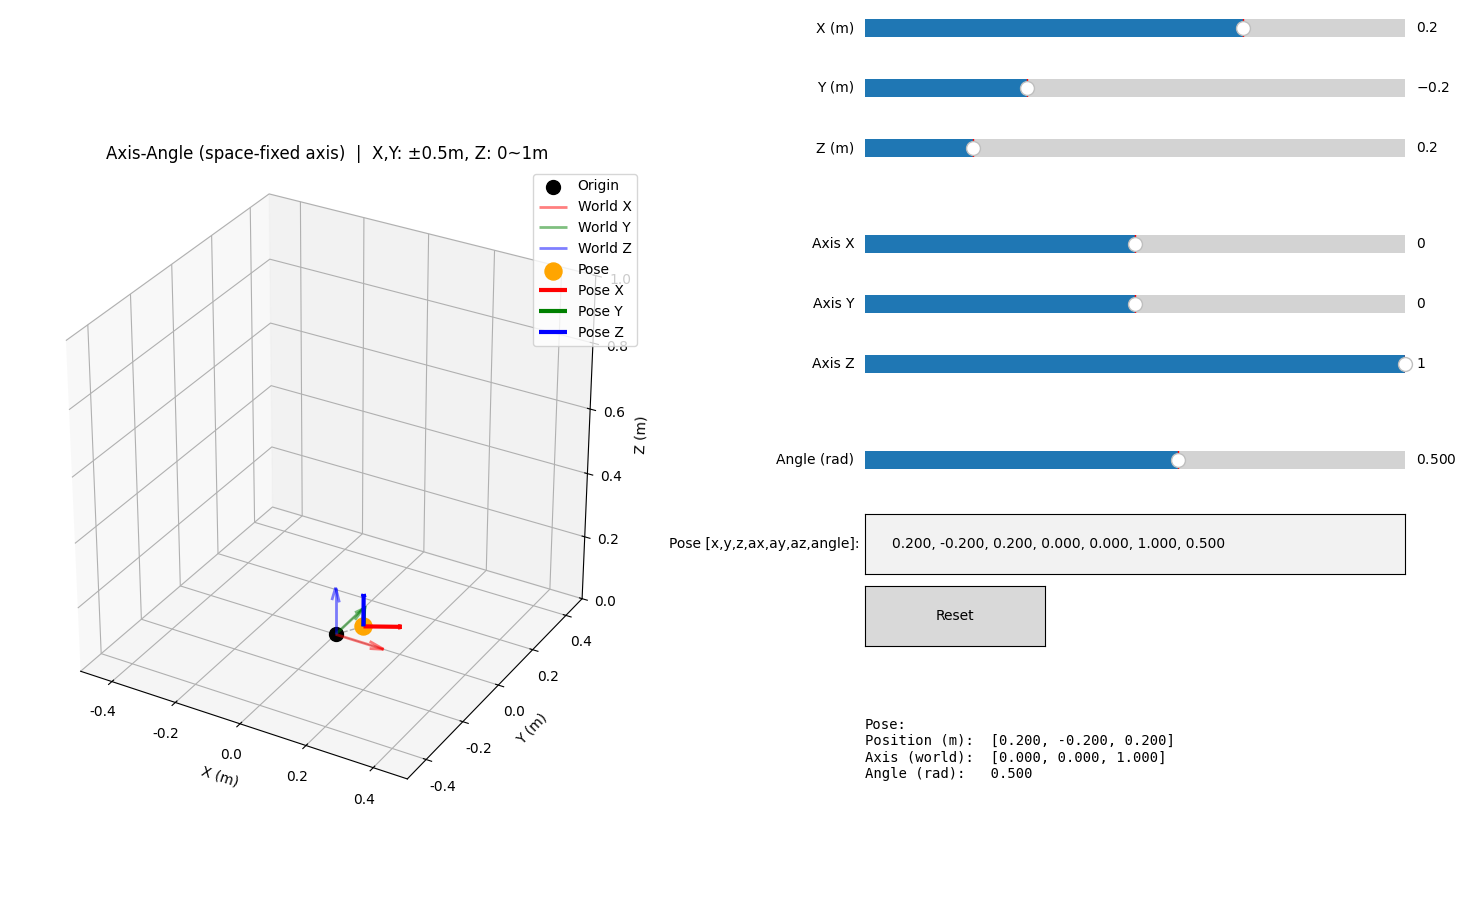

Source code (Python):
#!/usr/bin/env python3
# -*- coding: utf-8 -*-
"""交互式位姿显示工具 - 轴角(空间轴)"""

import numpy as np
import matplotlib.pyplot as plt
from mpl_toolkits.mplot3d import Axes3D
from matplotlib.widgets import Slider, TextBox, Button
from scipy.spatial.transform import Rotation

# ==================== 轴显示范围设置 ====================
AXIS_RANGE_XY = 0.5    # X, Y轴显示范围：-0.5m 到 +0.5m
AXIS_RANGE_Z = 1       # Z轴显示范围：0m 到 1m
# =======================================================

plt.rcParams['font.sans-serif'] = ['SimHei', 'DejaVu Sans']
plt.rcParams['axes.unicode_minus'] = False

class InteractivePoseViewer:
	def __init__(self, pose):
		# pose: [x, y, z, ax, ay, az, angle(rad)]
		self.pose = pose
		self._updating = False

		self.fig = plt.figure(figsize=(18, 12))
		self.ax = self.fig.add_subplot(121, projection='3d')

		# 滑块区域：X,Y,Z + 轴(ax,ay,az) + angle
		slider_positions = [
			[0.60, 0.86, 0.30, 0.03],  # x
			[0.60, 0.81, 0.30, 0.03],  # y
			[0.60, 0.76, 0.30, 0.03],  # z
			[0.60, 0.68, 0.30, 0.03],  # ax
			[0.60, 0.63, 0.30, 0.03],  # ay
			[0.60, 0.58, 0.30, 0.03],  # az
			[0.60, 0.50, 0.30, 0.03],  # angle
		]

		self.sliders = []
		slider_params = [
			('X (m)',     -AXIS_RANGE_XY, AXIS_RANGE_XY, self.pose[0]),
			('Y (m)',     -AXIS_RANGE_XY, AXIS_RANGE_XY, self.pose[1]),
			('Z (m)',      0.0,           AXIS_RANGE_Z,  self.pose[2]),
			('Axis X',     -1.0,          1.0,           self.pose[3]),
			('Axis Y',     -1.0,          1.0,           self.pose[4]),
			('Axis Z',     -1.0,          1.0,           self.pose[5]),
			('Angle (rad)',-np.pi,        np.pi,         self.pose[6]),
		]
		for i, (label, vmin, vmax, vinit) in enumerate(slider_params):
			ax = self.fig.add_axes(slider_positions[i])
			s = Slider(ax, label, vmin, vmax, valinit=vinit)
			s.on_changed(self.update_pose)
			self.sliders.append(s)

		# 输入框：x,y,z,ax,ay,az,angle
		self.input_ax = self.fig.add_axes([0.60, 0.42, 0.30, 0.05])
		self.pose_box = TextBox(self.input_ax, 'Pose [x,y,z,ax,ay,az,angle]:', initial=self._pose_str())
		self.pose_box.on_submit(self._on_pose_submit)

		# 重置按钮
		self.reset_ax = self.fig.add_axes([0.60, 0.36, 0.10, 0.05])
		self.reset_btn = Button(self.reset_ax, 'Reset')
		self.reset_btn.on_clicked(self._on_reset)

		# 文本显示
		self.text_ax = self.fig.add_axes([0.60, 0.15, 0.30, 0.15])
		self.text_ax.axis('off')

		self.update_plot()

	def _pose_str(self):
		return f"{self.pose[0]:.3f}, {self.pose[1]:.3f}, {self.pose[2]:.3f}, {self.pose[3]:.3f}, {self.pose[4]:.3f}, {self.pose[5]:.3f}, {self.pose[6]:.3f}"

	def _on_pose_submit(self, text: str):
		if self._updating:
			return
		try:
			vals = [float(x.strip()) for x in text.split(',')]
			if len(vals) != 7:
				print("格式错误：需要7个数值 x,y,z,ax,ay,az,angle（弧度）"); return
			x, y, z, ax, ay, az, ang = vals
			if abs(x) > AXIS_RANGE_XY or abs(y) > AXIS_RANGE_XY or not (0 <= z <= AXIS_RANGE_Z):
				print(f"位置超出范围：X,Y ∈ [-{AXIS_RANGE_XY},{AXIS_RANGE_XY}], Z ∈ [0,{AXIS_RANGE_Z}]"); return
			# 驱动滑条
			self.sliders[0].set_val(x);  self.sliders[1].set_val(y);  self.sliders[2].set_val(z)
			self.sliders[3].set_val(ax); self.sliders[4].set_val(ay); self.sliders[5].set_val(az)
			self.sliders[6].set_val(ang)
		except Exception as e:
			print("解析失败：", e)

	def update_pose(self, _):
		# 从滑条读取
		self.pose[0] = self.sliders[0].val
		self.pose[1] = self.sliders[1].val
		self.pose[2] = self.sliders[2].val
		self.pose[3] = self.sliders[3].val
		self.pose[4] = self.sliders[4].val
		self.pose[5] = self.sliders[5].val
		self.pose[6] = self.sliders[6].val

		# 同步输入框文本
		self._updating = True
		self.pose_box.set_val(self._pose_str())
		self._updating = False

		self.update_plot()

	def _axis_unit_and_angle(self):
		axis = np.array(self.pose[3:6], dtype=float)
		ang = float(self.pose[6])
		n = np.linalg.norm(axis)
		if n < 1e-8:
			axis_unit = np.array([1.0, 0.0, 0.0])  # 角度为0时轴无关，这里给默认
		else:
			axis_unit = axis / n
		return axis_unit, ang

	def update_plot(self):
		self.ax.clear()

		position = np.array(self.pose[:3])
		axis_unit, ang = self._axis_unit_and_angle()

		# 世界坐标轴
		self.ax.scatter(0, 0, 0, color='black', s=100, label='Origin')
		world_axis_length = 0.15
		self.ax.quiver(0, 0, 0, world_axis_length, 0, 0, color='red',   alpha=0.5, linewidth=2, label='World X')
		self.ax.quiver(0, 0, 0, 0, world_axis_length, 0, color='green', alpha=0.5, linewidth=2, label='World Y')
		self.ax.quiver(0, 0, 0, 0, 0, world_axis_length, color='blue',  alpha=0.5, linewidth=2, label='World Z')

		# 姿态：空间轴角（轴在世界坐标系定义）
		rotation = Rotation.from_rotvec(axis_unit * ang)
		R = rotation.as_matrix()
		pose_axis_length = 0.1

		# 位姿点
		self.ax.scatter(*position, color='orange', s=150, label='Pose')

		# 位姿坐标系（物体自身坐标轴）
		for i, (color, name) in enumerate([('red', 'X'), ('green', 'Y'), ('blue', 'Z')]):
			axis_vec = R[:, i] * pose_axis_length
			self.ax.quiver(*position, *axis_vec, color=color, arrow_length_ratio=0.1, linewidth=3, label=f'Pose {name}')

		# 连线
		self.ax.plot([0, position[0]], [0, position[1]], [0, position[2]], 'k--', alpha=0.3, linewidth=1)

		# 固定范围
		self.ax.set_xlim([-AXIS_RANGE_XY, AXIS_RANGE_XY])
		self.ax.set_ylim([-AXIS_RANGE_XY, AXIS_RANGE_XY])
		self.ax.set_zlim([0, AXIS_RANGE_Z])
		self.ax.set_xlabel('X (m)'); self.ax.set_ylabel('Y (m)'); self.ax.set_zlabel('Z (m)')
		self.ax.set_title(f'Axis-Angle (space-fixed axis)  |  X,Y: ±{AXIS_RANGE_XY}m, Z: 0~{AXIS_RANGE_Z}m')
		self.ax.legend(); self.ax.set_box_aspect([1,1,1]); self.ax.grid(True, alpha=0.3)

		# 文本
		self.text_ax.clear(); self.text_ax.axis('off')
		txt = f"""Pose:
Position (m):  [{position[0]:.3f}, {position[1]:.3f}, {position[2]:.3f}]
Axis (world):  [{axis_unit[0]:.3f}, {axis_unit[1]:.3f}, {axis_unit[2]:.3f}]
Angle (rad):   {ang:.3f}"""
		self.text_ax.text(0, 1, txt, transform=self.text_ax.transAxes, fontfamily='monospace', fontsize=10, va='top')

		self.fig.canvas.draw()

	def _on_reset(self, _):
		# 置零（轴设为0时按默认[1,0,0]处理；angle=0 时轴无关）
		self.pose = [0.0, 0.0, 0.0, 0.0, 0.0, 0.0, 0.0]
		self._updating = True
		for i in range(len(self.sliders)):
			self.sliders[i].set_val(0.0)
		self.pose_box.set_val(self._pose_str())
		self._updating = False
		self.update_plot()

if __name__ == '__main__':
	try:
		# 初始位姿 [x, y, z, ax, ay, az, angle]
		pose = [0.2, -0.2, 0.2, 0.0, 0.0, 1.0, 0.5]  # 例：绕世界Z轴0.5rad
		print(f"轴显示范围: X,Y: ±{AXIS_RANGE_XY}m, Z: 0~{AXIS_RANGE_Z}m")
		print("姿态采用空间轴角: axis=(ax,ay,az) in world, angle(rad)")
		InteractivePoseViewer(pose)
		plt.show()
	except KeyboardInterrupt:
		print("\n退出")
